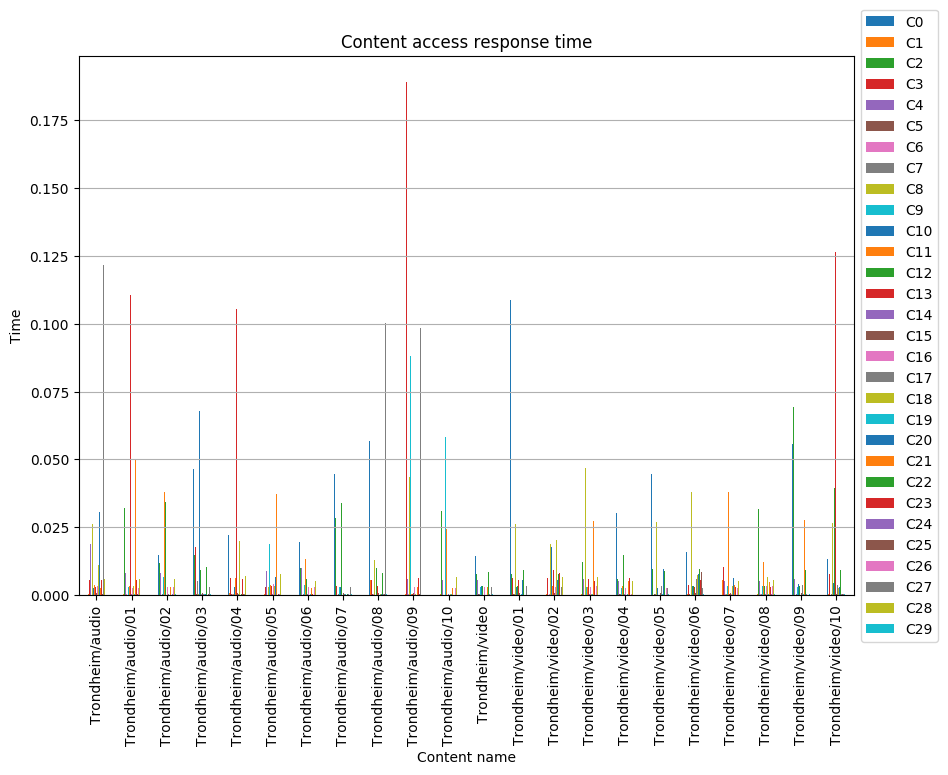

Source data for this figure (header and first rows):
, C0, C1, C2, C3, C4, C5, C6, C7, C8, C9, C10, C11, C12, C13, C14, C15, C16, C17, C18, C19, C20, C21, C22
Trondheim/audio, 0.0129, 0.0006394, 0.01002, 0.005622, 0.01885, 0.0003119, 0.0002542, 0.000281, 0.02623, 0.07089, 0.00283, 0.00376, 0.003028, 0.003073, 0.0003254, 0.000743, 0.003428, 0.0003054, 0.011, 0.0002671, 0.03055, 0.002756, 0.008855
Trondheim/audio/01, 0.02298, 0.0005457, 0.03208, 0.006549, 0.008263, 0.0002802, 0.0003036, 0.0002631, 0.02476, 0.002877, 0.003196, 0.003443, 0.005695, 0.1107, 0.0003212, 0.0002574, 0.002802, 0.0003055, 0.003443, 0.0003086, 0.005133, 0.05018, 0.007664
Trondheim/audio/02, 0.01475, 0.005341, 0.01175, 0.00678, 0.008174, 0.0002686, 0.0002671, 0.0003201, 0.04063, 0.006692, 0.0002478, 0.03786, 0.03442, 0.002918, 0.0002741, 0.0007967, 0.003221, 0.0003251, 0.0002891, 0.0002504, 0.0032, 0.00314, 0.0002579
Trondheim/audio/03, 0.04662, 0.0006392, 0.01492, 0.01792, 0.005319, 0.0004038, 0.0003046, 0.005319, 0.000312, 0.002701, 0.06782, 0.0005819, 0.009136, 0.0002823, 0.0004006, 0.0008371, 0.0002837, 0.0004238, 0.000323, 0.0004377, 0.0002861, 0.00351, 0.01035
Trondheim/audio/04, 0.02225, 0.0006558, 0.01626, 0.006397, 0.008458, 0.0003874, 0.0002907, 0.0003115, 0.000295, 0.003203, 0.003154, 0.006498, 0.005974, 0.1053, 0.0003443, 0.0008482, 0.0002696, 0.0003507, 0.01981, 0.0004334, 0.0002549, 0.003166, 0.0002837
Trondheim/audio/05, 0.03624, 0.0006414, 0.02806, 0.003087, 0.008929, 0.0003622, 0.0002734, 0.0002434, 0.00314, 0.01888, 0.00352, 0.003813, 0.003513, 0.003298, 0.0003763, 0.0008765, 0.004161, 0.0004264, 0.003437, 0.0003878, 0.006545, 0.03733, 0.0002696
Trondheim/audio/06, 0.01943, 0.006024, 0.009989, 0.006505, 0.01004, 0.0002485, 0.0002443, 0.0003061, 0.003059, 0.003721, 0.003404, 0.0132, 0.005954, 0.1256, 0.0003184, 0.0007819, 0.003082, 0.0002586, 0.002932, 0.000292, 0.006199, 0.002707, 0.009141
Trondheim/audio/07, 0.0445, 0.0005686, 0.02857, 0.00334, 0.009876, 0.0002592, 0.0002531, 0.0003027, 0.005131, 0.002968, 0.003124, 0.0006134, 0.0339, 0.002652, 0.0002448, 0.0007709, 0.00289, 0.0003013, 0.0002894, 0.0002779, 0.0002742, 0.002856, 0.0003016
Trondheim/audio/08, 0.05687, 0.005453, 0.01559, 0.005667, 0.01941, 0.0003152, 0.000295, 0.0002902, 0.01286, 0.0002669, 0.000272, 0.0006234, 0.00995, 0.003383, 0.05335, 0.0009504, 0.002999, 0.0002696, 0.0003152, 0.0002821, 0.0002803, 0.08373, 0.008298
Trondheim/audio/09, 0.0142, 0.0005805, 0.02304, 0.189, 0.00593, 0.0002832, 0.0002994, 0.0002813, 0.04336, 0.08824, 0.0002931, 0.0005334, 0.00337, 0.0003163, 0.000289, 0.0007613, 0.00317, 0.0002642, 0.0003029, 0.0002917, 0.0002587, 0.003069, 0.0002816
Trondheim/audio/10, 0.04466, 0.0005834, 0.03098, 0.01627, 0.005695, 0.0002854, 0.0002421, 0.0002506, 0.0002603, 0.05813, 0.0003002, 0.02457, 0.05693, 0.0002683, 0.0002818, 0.0009058, 0.0002464, 0.0002851, 0.0002864, 0.0003038, 0.003275, 0.002749, 0.008819
Trondheim/video, 0.0146, 0.0006191, 0.007802, 0.005837, 0.005438, 0.0002778, 0.000277, 0.0003158, 0.03128, 0.003012, 0.003401, 0.04079, 0.003507, 0.006207, 0.0002663, 0.0009116, 0.003058, 0.000267, 0.003243, 0.000253, 0.006663, 0.002903, 0.00858
Trondheim/video/01, 0.1087, 0.0004873, 0.007811, 0.006519, 0.006361, 0.0002814, 0.0002717, 0.0003179, 0.02639, 0.003489, 0.0032, 0.009875, 0.003379, 0.005735, 0.0002941, 0.0008594, 0.003216, 0.0002569, 0.002762, 0.0003138, 0.005783, 0.003172, 0.009226
Trondheim/video/02, 0.0178, 0.0005162, 0.009842, 0.006472, 0.006688, 0.0002728, 0.000308, 0.0002683, 0.01896, 0.002939, 0.01775, 0.003438, 0.002855, 0.009221, 0.0003168, 0.0007598, 0.002988, 0.0002746, 0.02018, 0.0003184, 0.005553, 0.002702, 0.007772
Trondheim/video/03, 0.01994, 0.0006014, 0.01231, 0.006149, 0.006011, 0.0002618, 0.0002752, 0.000312, 0.04668, 0.003201, 0.01534, 0.003151, 0.003136, 0.005951, 0.0002971, 0.0009177, 0.002884, 0.0003093, 0.0003107, 0.000299, 0.008437, 0.02739, 0.009741
Trondheim/video/04, 0.03039, 0.0006054, 0.00593, 0.00585, 0.005309, 0.0002811, 0.0002501, 0.0003077, 0.03024, 0.002756, 0.01748, 0.003283, 0.01492, 0.006392, 0.000308, 0.0008102, 0.002844, 0.0002402, 0.003022, 0.0003078, 0.005168, 0.005221, 0.008859
Trondheim/video/05, 0.04474, 0.0005472, 0.009834, 0.0002578, 0.005779, 0.0003131, 0.0002845, 0.0003176, 0.027, 0.002673, 0.002652, 0.01743, 0.0002539, 0.002849, 0.0002595, 0.0008467, 0.003457, 0.003291, 0.003335, 0.0003173, 0.00984, 0.002885, 0.009087
Trondheim/video/06, 0.01591, 0.0005888, 0.005572, 0.003731, 0.005625, 0.000285, 0.0002504, 0.0002627, 0.03785, 0.002746, 0.003393, 0.003101, 0.003508, 0.00302, 0.0002642, 0.0007771, 0.003504, 0.005816, 0.00747, 0.0002563, 0.007718, 0.002739, 0.009641
Trondheim/video/07, 0.04583, 0.00551, 0.006229, 0.01035, 0.005275, 0.0002864, 0.0003139, 0.0002477, 0.000289, 0.003293, 0.003362, 0.03792, 0.0499, 0.0002784, 0.0003157, 0.0007301, 0.0003154, 0.0002597, 0.00348, 0.0002794, 0.006317, 0.003763, 0.01031
Trondheim/video/08, 0.03059, 0.0003094, 0.03184, 0.002788, 0.005373, 0.0002635, 0.0004274, 0.0003694, 0.03786, 0.003274, 0.003131, 0.01235, 0.003427, 0.01297, 0.0003101, 0.0009422, 0.003268, 0.000304, 0.006696, 0.0002827, 0.008551, 0.004924, 0.01189
Trondheim/video/09, 0.05583, 0.006001, 0.06922, 0.007432, 0.006058, 0.0002416, 0.0004248, 0.0004286, 0.0002683, 0.003018, 0.003979, 0.0002682, 0.003427, 0.126, 0.0002405, 0.0008717, 0.0002826, 0.003945, 0.003133, 0.0002782, 0.0002502, 0.02765, 0.009226
Trondheim/video/10, 0.01333, 0.0004886, 0.009979, 0.007967, 0.006468, 0.0002755, 0.0004202, 0.0003988, 0.02678, 0.002881, 0.004498, 0.009395, 0.03962, 0.1265, 0.0002677, 0.0003166, 0.002936, 0.003719, 0.002709, 0.0002654, 0.003182, 0.003478, 0.00931
